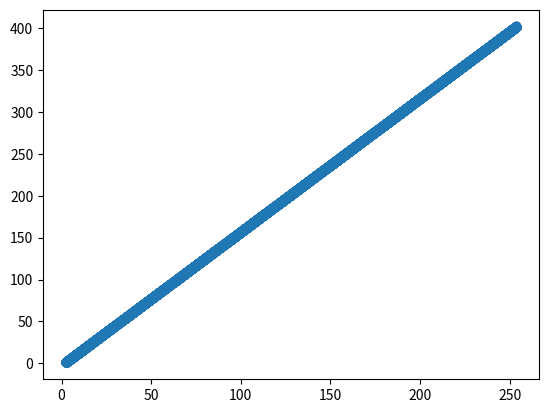

The script that saved this image:
import matplotlib.pyplot as plt

class IdealGasLaw:
    def __init__(self):
        pass

    def initialize(self, pressure=1, temperature=1, volume=1):
        self.temperature = []
        self.pressure = []
        self.volume = []
        self.work = [0]
        self.int_energy = [0]
        self.time = [0]
        self.dV = 0.01
        self.dP = 0.01
        self.dT = 0.01
        self.n = 0.32
        self.R = 4.314

        self.set_temperature(temperature)
        self.set_pressure(volume)
        self.set_volume(volume)

    def set_temperature(self, temperature):
        self.temperature.append(temperature)

    def set_volume(self, volume):
        self.volume.append(volume)

    def set_pressure(self, pressure):
        self.pressure.append(pressure)

    def set_temperature_constant_pressure(self, temperature):
        actual_temp = self.temperature[-1:]
        actual_temp = actual_temp.pop()


        dtemp = abs(temperature - actual_temp)
        for i in range(int(dtemp/self.dV)):

            iT = self.temperature[i] + self.dT
            self.temperature.append(iT)
        
            self.pressure.append(self.pressure[i])
            
            dV = (self.n * self.R * self.dT)/self.pressure[i]
            iV = self.volume[i] + dV
            self.volume.append(iV)

    def set_temperature_constant_volume(self, temperature):
        actual_temp = self.temperature[-1:]
        actual_temp = actual_temp.pop()


        dtemp = abs(temperature - actual_temp)
        for i in range(int(dtemp/self.dV)):

            iT = self.temperature[i] + self.dT
            self.temperature.append(iT)
        
            self.volume.append(self.volume[i])
            
            dP = (self.n * self.R * self.dT)/self.volume[i]
            iP = self.pressure[i] + dP
            self.pressure.append(iP)

    
    def view(self):
        pass

    def igraph(self, y):
        fig = plt.figure()
        ax = fig.add_subplot()

        

        if y == 'volume':
            ax.scatter(self.volume, self.temperature)
        if y == 'pressure':
            ax.scatter(self.pressure, self.temperature)

        plt.show()

    def start(self):
        self.initialize()

        self.initialize(pressure=2.4, volume=2.2)
        self.set_temperature_constant_pressure(402)
        #self.set_temperature_constant_volume(201)

        self.igraph(y='volume') # y = 'volume|pressure'
    

isys = IdealGasLaw()
isys.start()